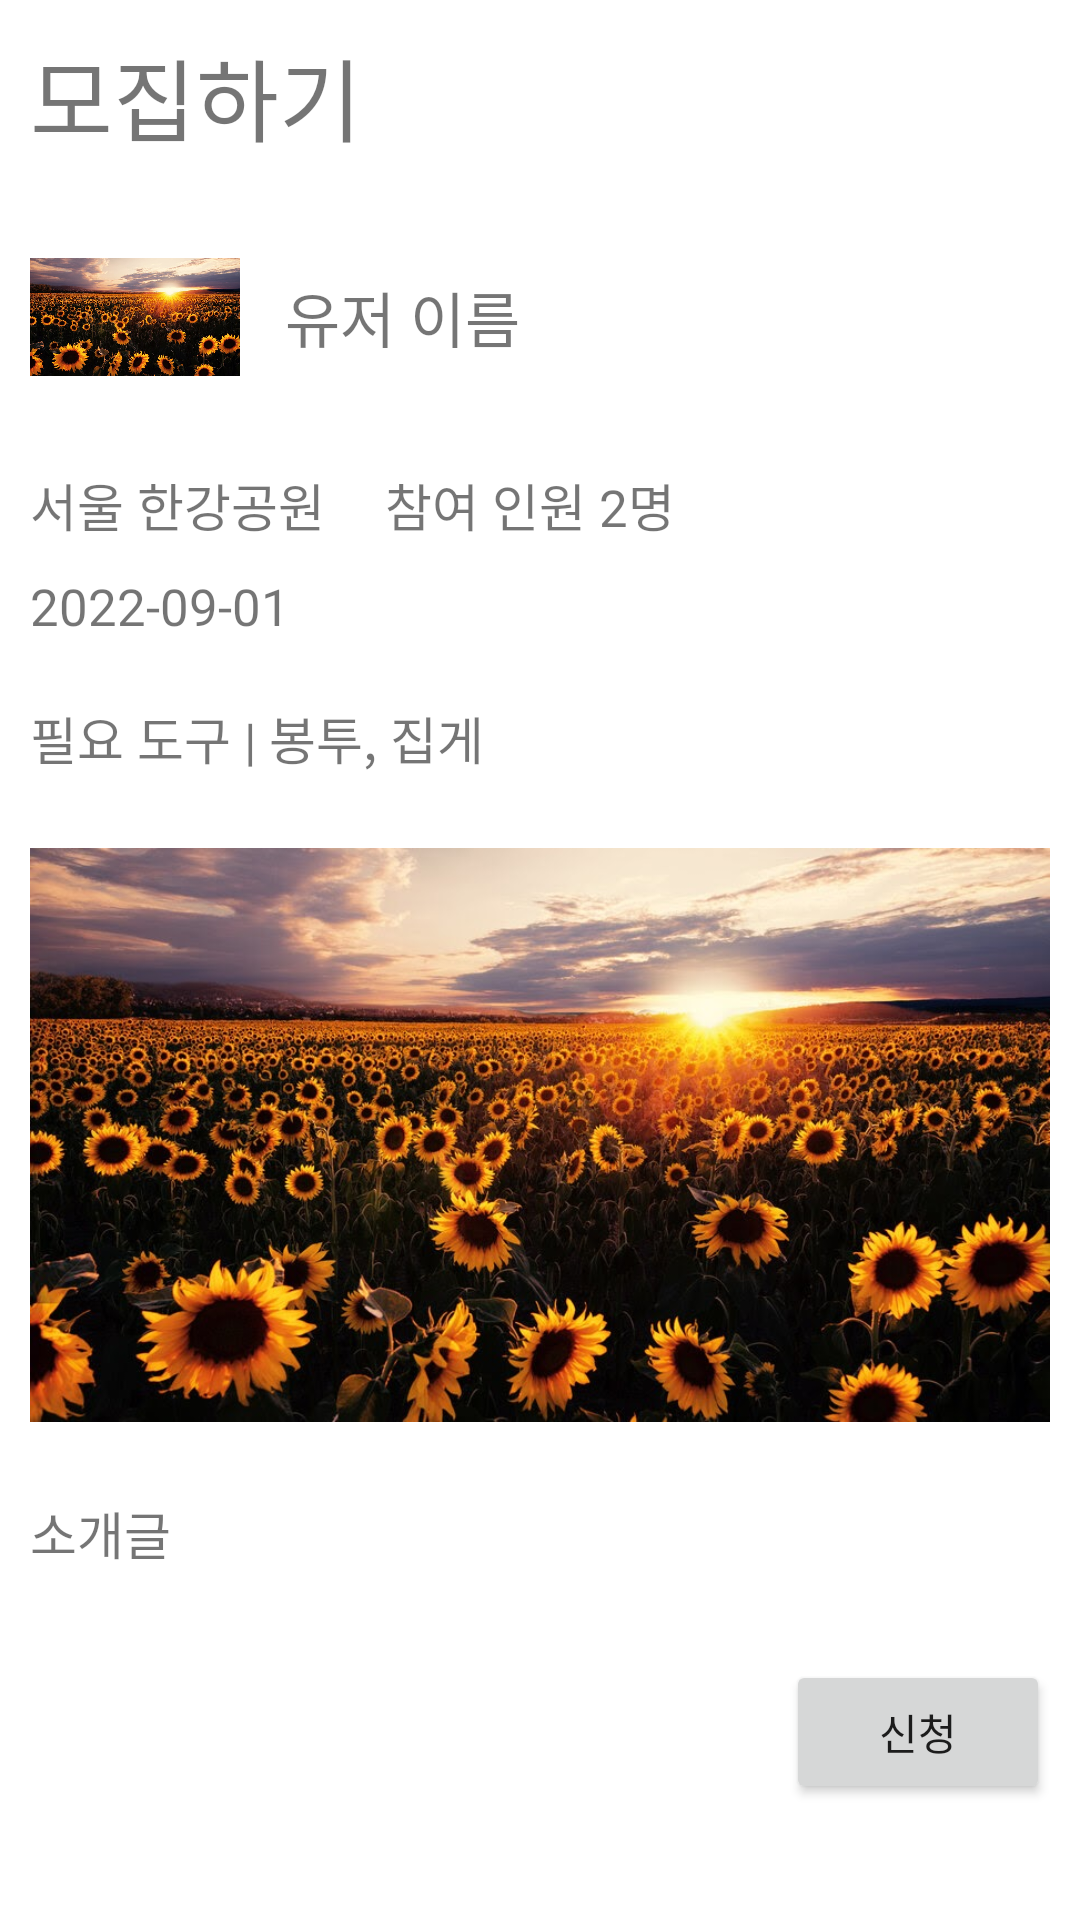

Here is an Android app screen rendered from its layout file. Give the layout XML and the strings, colors and styles it references.
<!-- AndroidManifest.xml: application theme Theme.Plogging -->
<!-- res/layout/activity_notice_post.xml -->
<?xml version="1.0" encoding="utf-8"?>
<LinearLayout xmlns:android="http://schemas.android.com/apk/res/android"
    xmlns:app="http://schemas.android.com/apk/res-auto"
    xmlns:tools="http://schemas.android.com/tools"
    android:layout_width="match_parent"
    android:layout_height="match_parent"
    android:orientation="vertical"
    android:padding="30px"
    tools:context=".notice.NoticePost">

    <TextView
        android:layout_width="match_parent"
        android:layout_height="wrap_content"
        android:textSize="30dp"
        android:layout_marginBottom="17dp"
        android:text="모집하기" />

    <LinearLayout
        android:layout_width="match_parent"
        android:layout_height="wrap_content"
        android:layout_marginBottom="15dp"
        android:gravity="center_vertical"
        android:orientation="horizontal">

        <ImageView
            android:layout_width="70dp"
            android:layout_height="70dp"
            android:layout_marginRight="15dp"
            android:src="@drawable/practice" />
        
        <TextView
            android:id="@+id/notice_user_name"
            android:layout_width="wrap_content"
            android:layout_height="wrap_content"
            android:text="유저 이름"
            android:textSize="20dp"/>
        
    </LinearLayout>
    
    <LinearLayout
        android:layout_width="match_parent"
        android:layout_height="wrap_content"
        android:layout_gravity=""
        android:layout_marginBottom="20dp"
        android:orientation="horizontal">
        
        <LinearLayout
            android:layout_width="wrap_content"
            android:layout_height="wrap_content"
            android:layout_marginRight="20dp"
            android:orientation="vertical">

            <TextView
                android:id="@+id/notice_location"
                android:layout_width="wrap_content"
                android:layout_height="wrap_content"
                android:layout_weight="1"
                android:layout_marginBottom="10dp"
                android:textSize="17dp"
                android:text="서울 한강공원"/>

            <TextView
                android:id="@+id/notice_date"
                android:layout_width="wrap_content"
                android:layout_height="wrap_content"
                android:layout_weight="1"
                android:textSize="17dp"
                android:text="2022-09-01" />
        </LinearLayout>

        <TextView
            android:id="@+id/notice_person_num"
            android:layout_width="wrap_content"
            android:layout_height="wrap_content"
            android:textSize="17dp"
            android:text="참여 인원 2명" />
        
    </LinearLayout>
    
    <TextView
        android:id="@+id/notice_tools"
        android:layout_width="match_parent"
        android:layout_height="wrap_content"
        android:text="필요 도구 | 봉투, 집게"
        android:textSize="17dp"
        android:layout_marginBottom="20dp"/>

    <FrameLayout
        android:layout_width="match_parent"
        android:layout_height="wrap_content">

    </FrameLayout>

    <ImageView
        android:id="@+id/notice_image"
        android:layout_width="match_parent"
        android:layout_height="200dp"
        android:src="@drawable/practice"
        android:layout_marginBottom="20dp"/>

    <TextView
        android:id="@+id/notice_introduction"
        android:layout_width="match_parent"
        android:layout_height="wrap_content"
        android:textSize="17dp"
        android:text="소개글" />

    <Button
        android:id="@+id/notice_btn"
        android:layout_width="wrap_content"
        android:layout_height="wrap_content"
        android:layout_gravity="right"
        android:layout_marginTop="30dp"
        android:text="신청" />

</LinearLayout>
<!-- resources referenced by this layout -->
<resources>
  <!-- drawable practice: jpg bitmap (drawable, 162997 bytes) -->
  <style name="Theme.Plogging" parent="Theme.MaterialComponents.DayNight.DarkActionBar">
          
          <item name="colorPrimary">@color/purple_500</item>
          <item name="colorPrimaryVariant">@color/purple_700</item>
          <item name="colorOnPrimary">@color/white</item>
          
          <item name="colorSecondary">@color/teal_200</item>
          <item name="colorSecondaryVariant">@color/teal_700</item>
          <item name="colorOnSecondary">@color/black</item>
          
          <item name="android:statusBarColor" tools:targetApi="l">?attr/colorPrimaryVariant</item>
          
      </style>
  <!-- not gathered from this repository: default colours our renderer supplied (Android Studio template values) -->
  <color name="purple_500">#FF6200EE</color>
  <color name="purple_700">#FF3700B3</color>
  <color name="teal_200">#FF03DAC5</color>
  <color name="teal_700">#FF018786</color>
  <color name="black">#FF000000</color>
  <color name="white">#FFFFFFFF</color>
</resources>
